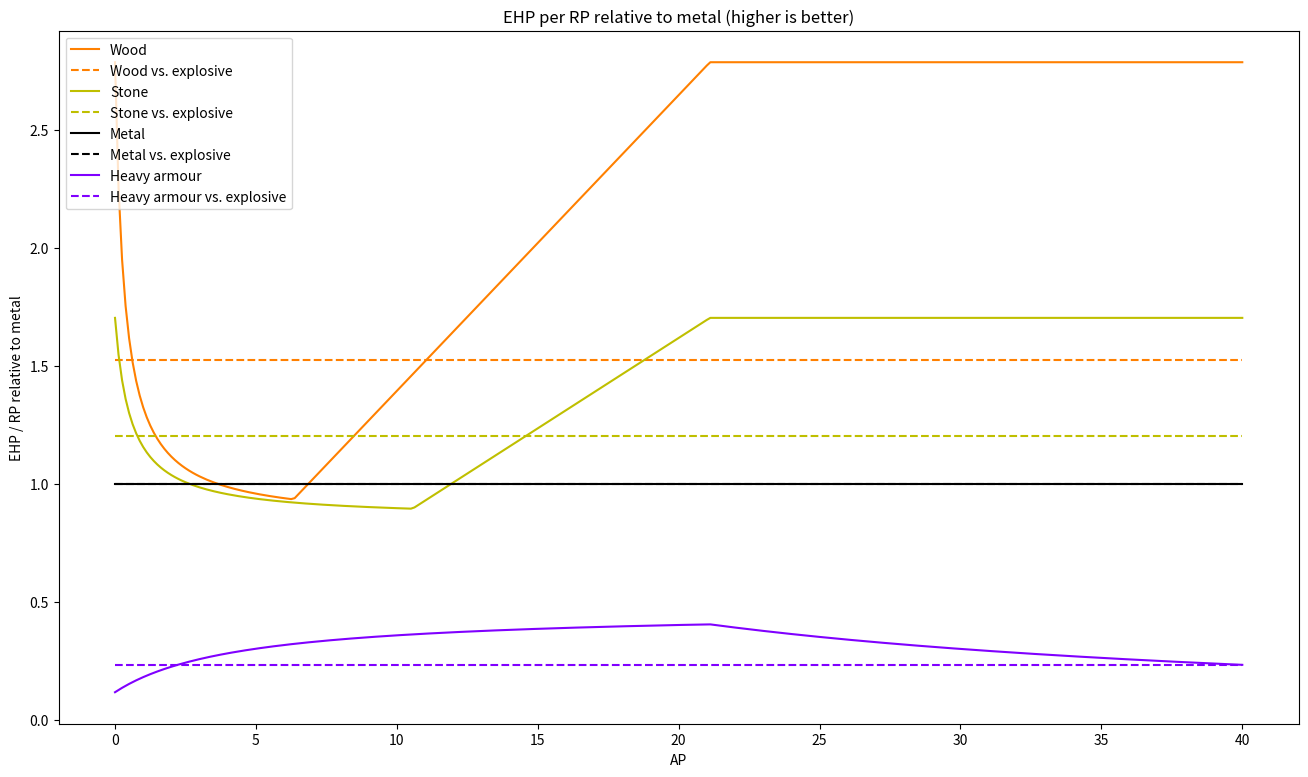

Python code for this plot:
import numpy
import matplotlib.pyplot as plt

class Material():
    def __init__(self, name, hp, rp, ac, color):
        self.name = name
        self.hp = hp
        self.rp = rp
        self.ac = ac
        self.color = color

    def damageMultiplierVsAP(self, ap):
        return numpy.minimum(0.05 + 0.45 * ap / self.ac, 1.0)

    def damageMultiplierVsExplosive(self):
        return 1.0 / numpy.sqrt(self.ac)

    def effectiveHPPerRPVsAP(self, ap):
        return self.hp / self.rp / self.damageMultiplierVsAP(ap)

    def effectiveHPPerRPVsExplosive(self):
        return self.hp / self.rp / self.damageMultiplierVsExplosive()

    def plot(self, ap_values):
        plt.plot(ap_values, 1.0 / self.effectiveHPPerRPVsAP(ap_values),
                 color = self.color)
        plt.plot(ap_values, numpy.ones_like(ap_values) / self.effectiveHPPerRPVsExplosive(),
                 color = self.color, linestyle = '--')

    def plotRelative(self, ap_values, baseline):
        plt.plot(ap_values,
                 self.effectiveHPPerRPVsAP(ap_values) /
                 baseline.effectiveHPPerRPVsAP(ap_values),
                 color = self.color)
        plt.plot(ap_values, numpy.ones_like(ap_values) *
                 self.effectiveHPPerRPVsExplosive() /
                 baseline.effectiveHPPerRPVsExplosive(),
                 color = self.color, linestyle = '--')

    def legend(self):
        return [self.name, self.name + ' vs. explosive']

wood = Material('Wood', 120.0, 10.0, 3.0, (1.0, 0.5, 0.0))
stone = Material('Stone', 220.0, 30.0, 5.0, (0.75, 0.75, 0.0))
metal = Material('Metal', 280.0, 65.0, 10.0, (0.0, 0.0, 0.0))
alloy = Material('Alloy', 140.0, 170.0, 5.0, (0.0, 1.0, 1.0))
heavy_armour = Material('Heavy armour', 1000.0, 2000.0, 40.0, (0.5, 0.0, 1.0))

ap_values = numpy.arange(0.0, 40 + 0.5/8, 1/8)

materials = [wood, stone, metal, heavy_armour]

fig = plt.figure(figsize=(16, 9))

for material in materials: material.plotRelative(ap_values, metal)

legend = sum([material.legend() for material in materials], [])

plt.legend(legend, loc = 'upper left')
plt.xlabel('AP')
plt.ylabel('EHP / RP relative to metal')
plt.title('EHP per RP relative to metal (higher is better)')

plt.savefig("armour_materials.png", dpi = 60, bbox_inches = "tight")
plt.show()
